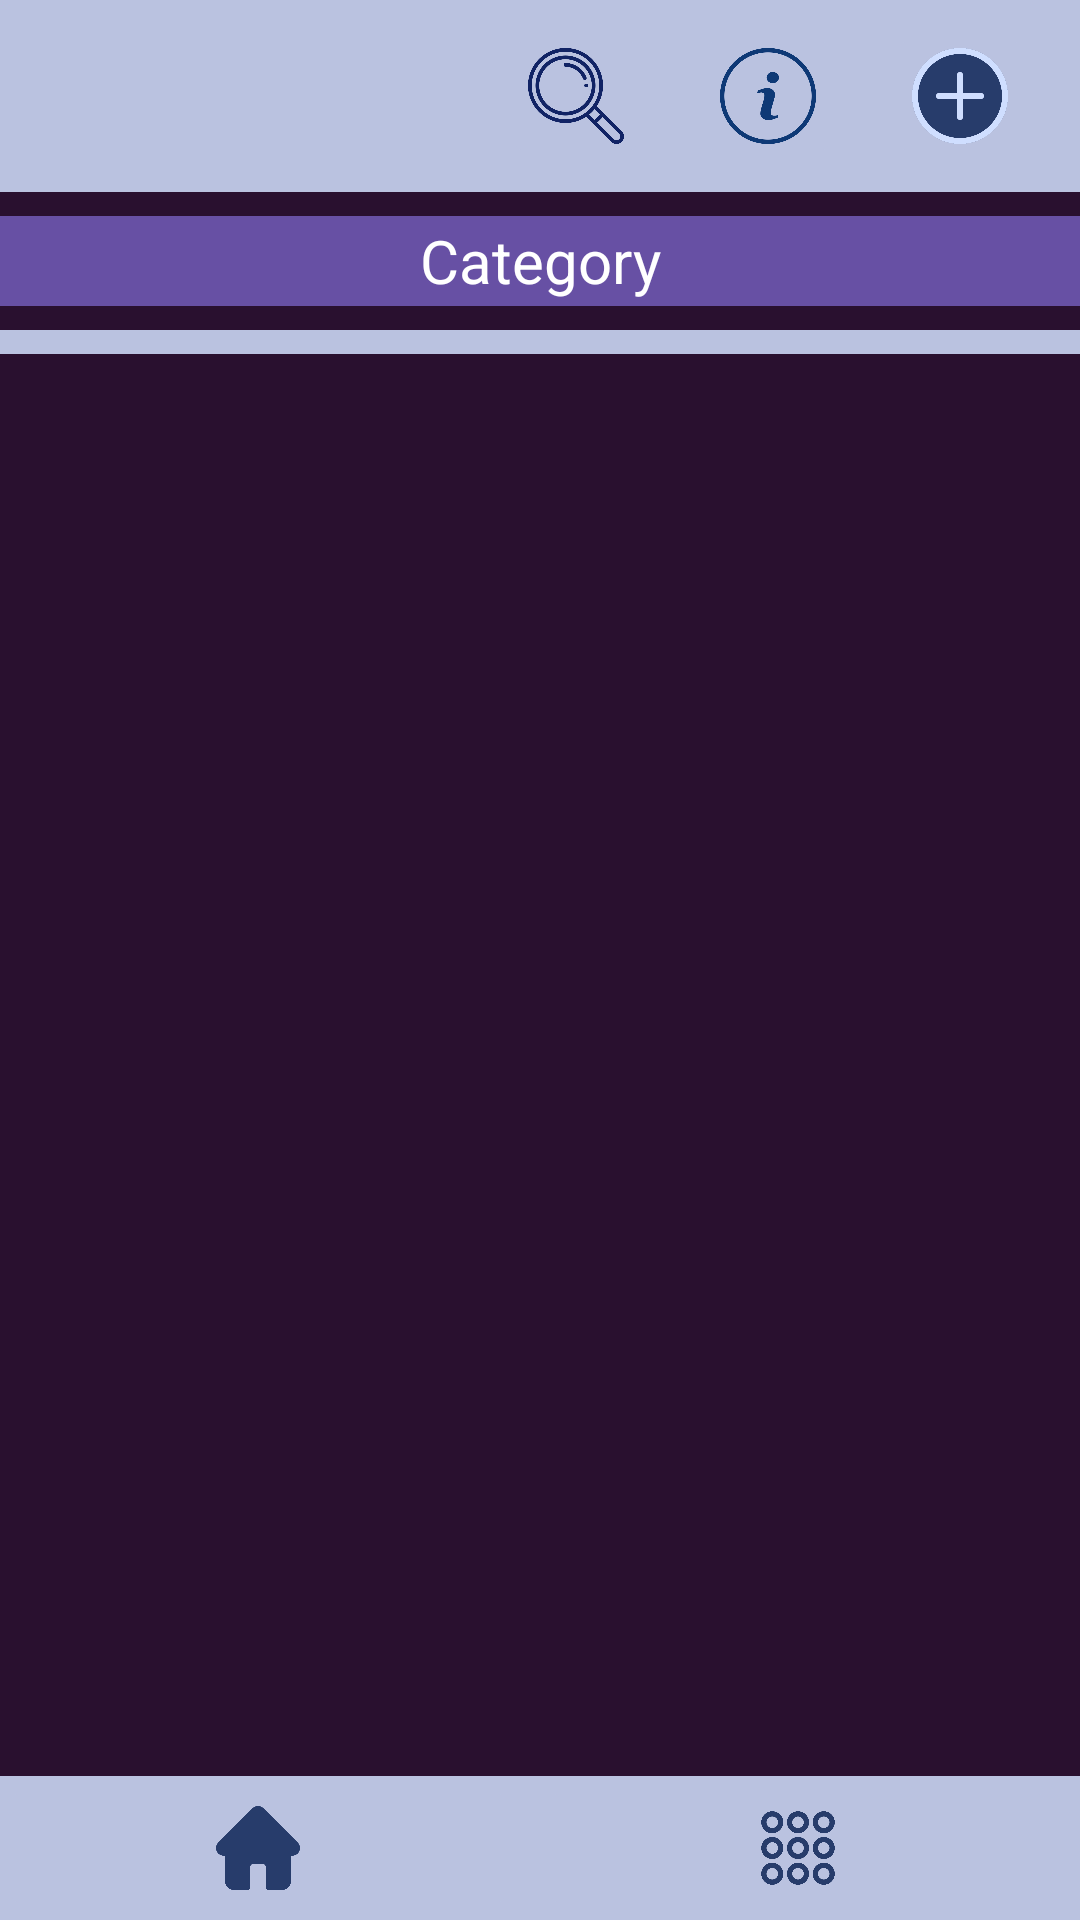

The Android layout XML behind this screen, and the referenced resources:
<!-- AndroidManifest.xml: application theme Theme.JOINin -->
<!-- res/layout/activity_categories.xml -->
<?xml version="1.0" encoding="utf-8"?>
<RelativeLayout xmlns:android="http://schemas.android.com/apk/res/android"

    android:layout_width="match_parent"
    android:layout_height="match_parent"
    android:background="#29102F"
    >

    <include layout="@layout/createmenu"
        android:id="@+id/menu"
        android:layout_width="match_parent"
        android:layout_height="wrap_content"
        />


    <TextView
        android:id="@+id/headerTextView"
        android:layout_width="match_parent"
        android:layout_height="30dp"
        android:text="Category"
        android:textColor="@android:color/white"
        android:textSize="20sp"
        android:gravity="center"
        android:background="?attr/colorPrimary"
        android:layout_below="@id/menu"
        android:layout_marginTop="8dp" />



    <View
        android:id="@+id/colorful_bar"
        android:layout_width="match_parent"
        android:layout_height="8dp"
        android:background="#BAC2E0"
        android:layout_below="@id/headerTextView"
        android:layout_marginTop="8dp" />


    <include
        layout="@layout/category_buttons"
        android:layout_width="wrap_content"
        android:layout_height="wrap_content"
        android:layout_centerHorizontal="true"
        android:layout_below="@id/colorful_bar"
        android:layout_above="@id/footer" />


    <androidx.recyclerview.widget.RecyclerView
        android:id="@+id/categoryButtonsRecyclerView"
        android:layout_width="match_parent"
        android:layout_height="match_parent"
        android:layout_below="@id/colorful_bar"
        android:layout_above="@id/footer" />

    <include layout="@layout/footer"
        android:id="@+id/footer"
        android:layout_width="match_parent"
        android:layout_height="wrap_content"
        android:layout_alignParentBottom="true"/>

</RelativeLayout>
<!-- res/layout/createmenu.xml (included above) -->
<?xml version="1.0" encoding="utf-8"?>
<LinearLayout xmlns:android="http://schemas.android.com/apk/res/android"
    android:layout_width="match_parent"
    android:layout_height="60dp"
    android:background="#BAC2E0"
    android:gravity="end"
    android:orientation="horizontal"
    android:padding="8dp">


    <ImageButton
        android:id="@+id/btnSearch"
        android:layout_width="48dp"
        android:layout_height="48dp"
        android:layout_gravity="center_vertical"
        android:layout_marginEnd="16dp"
        android:backgroundTint="#BAC2E0"
        android:padding="8dp"
        android:scaleType="fitCenter"
        android:src="@drawable/loupe" />


    <ImageButton
        android:id="@+id/btnInfo"
        android:layout_width="48dp"
        android:layout_height="48dp"
        android:layout_gravity="center_vertical"
        android:layout_marginEnd="16dp"
        android:backgroundTint="#BAC2E0"
        android:padding="8dp"
        android:scaleType="fitCenter"
        android:src="@drawable/info" />


    <ImageButton
        android:id="@+id/add"
        android:layout_width="48dp"
        android:layout_height="48dp"
        android:layout_gravity="center_vertical"
        android:layout_marginEnd="8dp"
        android:backgroundTint="#BAC2E0"
        android:padding="8dp"
        android:scaleType="fitCenter"
        android:src="@drawable/plus" />

</LinearLayout>
<!-- res/layout/category_buttons.xml (included above) -->
<RelativeLayout xmlns:android="http://schemas.android.com/apk/res/android"
    android:layout_width="wrap_content"
    android:layout_height="wrap_content"
    android:padding="8dp">

    <ImageButton
        android:id="@+id/categoryImageButton"
        android:layout_width="190dp"
        android:layout_height="190dp"
        android:scaleType="fitCenter"
        android:src="@null"
        android:background="@null"
        />

    <TextView
        android:id="@+id/categoryTextView"
        android:layout_width="wrap_content"
        android:layout_height="wrap_content"
        android:text=""
        android:textColor="@android:color/white"
        />

</RelativeLayout>
<!-- res/layout/footer.xml (included above) -->
<?xml version="1.0" encoding="utf-8"?>
<LinearLayout xmlns:android="http://schemas.android.com/apk/res/android"
    android:layout_width="match_parent"
    android:layout_height="wrap_content"
    android:orientation="horizontal"
    android:background="#BAC2E0">


    <ImageButton
        android:id="@+id/btnFirst"
        android:layout_width="0dp"
        android:layout_height="48dp"
        android:layout_weight="1"
        android:layout_gravity="center_vertical"
        android:layout_marginEnd="8dp"
        android:backgroundTint="#BAC2E0"
        android:scaleType="fitCenter"
        android:src="@drawable/home" />


    <ImageButton
        android:id="@+id/btnSecond"
        android:layout_width="0dp"
        android:layout_height="48dp"
        android:layout_weight="1"
        android:layout_gravity="center_vertical"
        android:layout_marginEnd="8dp"
        android:backgroundTint="#BAC2E0"
        android:scaleType="fitCenter"
        android:src="@drawable/menu" />




</LinearLayout>
<!-- resources referenced by this layout -->
<resources>
  <!-- drawable home: png bitmap (drawable, 8251 bytes) -->
  <!-- drawable info: png bitmap (drawable, 27354 bytes) -->
  <!-- drawable loupe: png bitmap (drawable, 34066 bytes) -->
  <!-- drawable menu: png bitmap (drawable, 38633 bytes) -->
  <!-- drawable plus: png bitmap (drawable, 27986 bytes) -->
  <style name="Theme.JOINin" parent="Base.Theme.JOINin" />
  <style name="Base.Theme.JOINin" parent="Theme.Material3.DayNight.NoActionBar">
          
          
      </style>
</resources>
